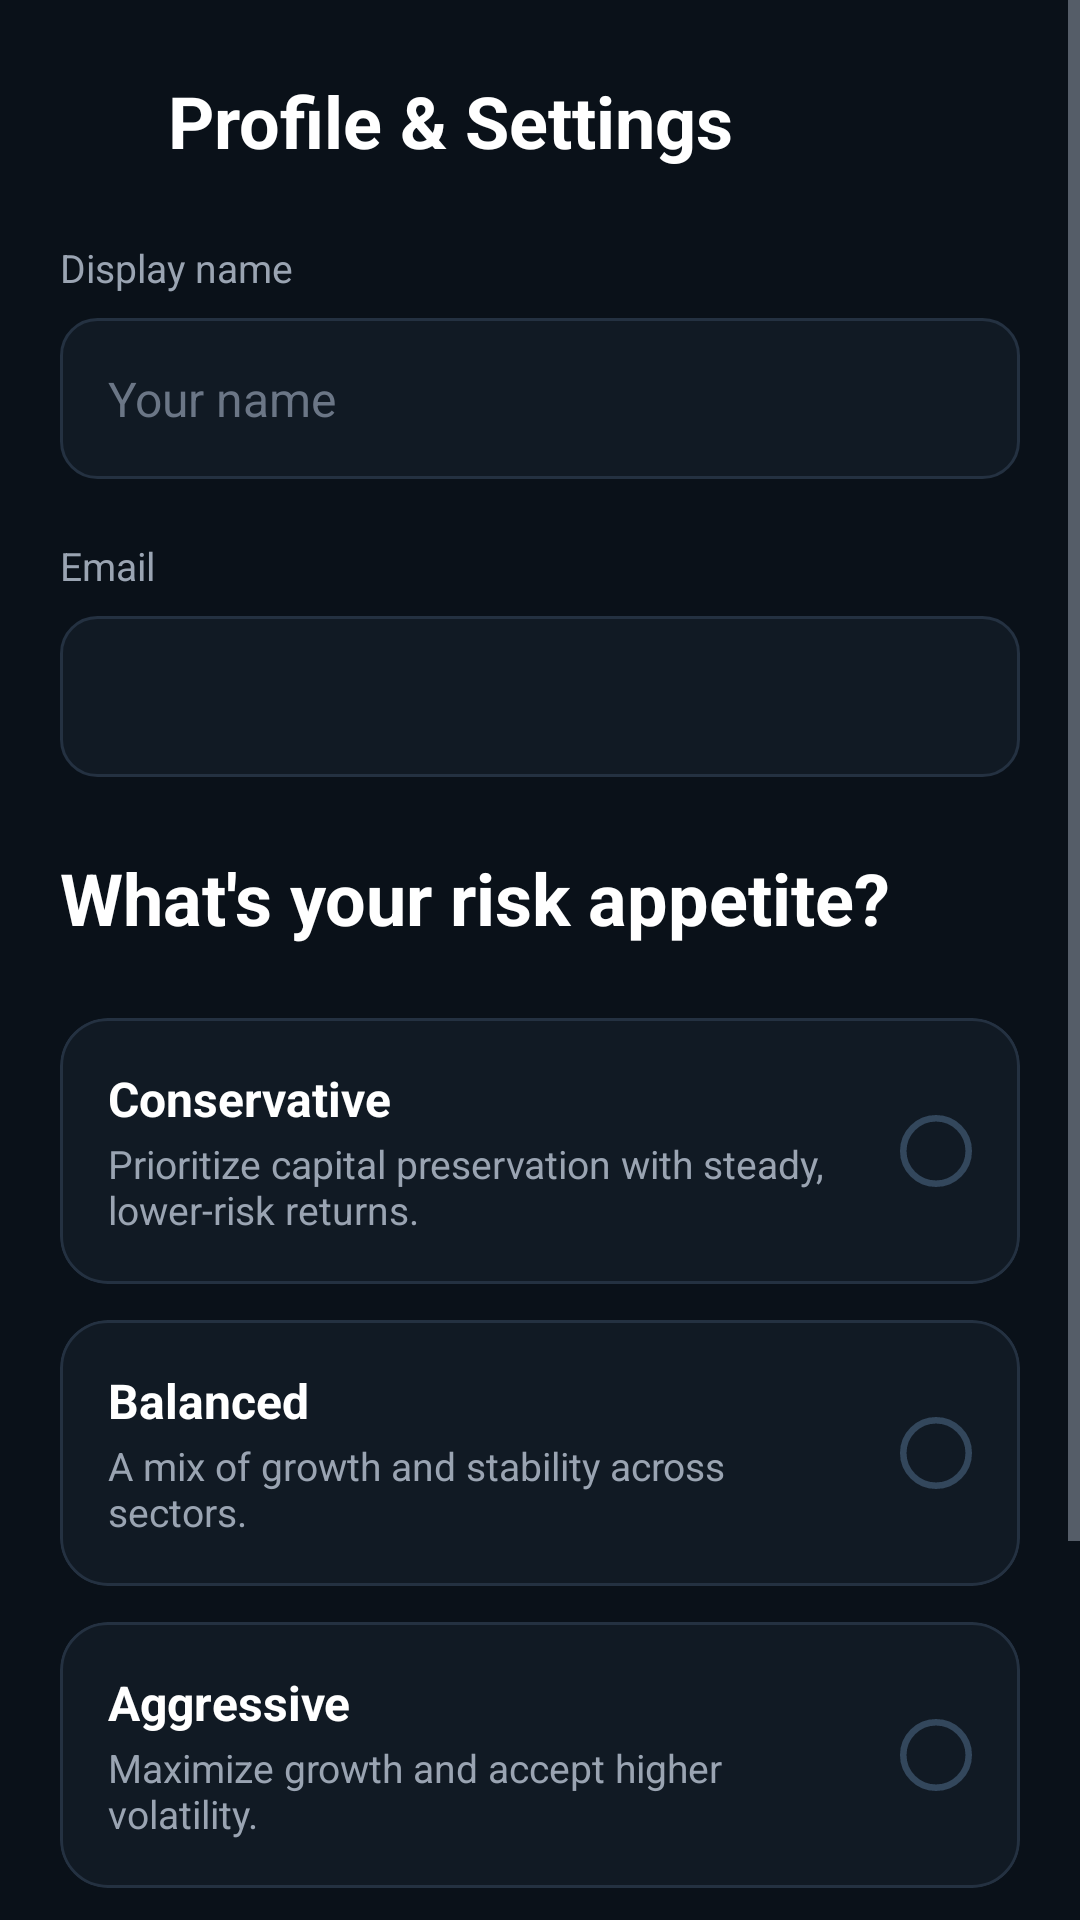

Produce the Android XML layout that renders to this screen, including the resource entries it uses.
<!-- AndroidManifest.xml: application theme Theme.Rasmal -->
<!-- res/layout/fragment_profile_settings.xml -->
<?xml version="1.0" encoding="utf-8"?>
<ScrollView xmlns:android="http://schemas.android.com/apk/res/android"
    xmlns:app="http://schemas.android.com/apk/res-auto"
    android:layout_width="match_parent"
    android:layout_height="match_parent"
    android:background="@color/background"
    android:fillViewport="true">

    <LinearLayout
        android:layout_width="match_parent"
        android:layout_height="wrap_content"
        android:orientation="vertical"
        android:paddingHorizontal="@dimen/space_20"
        android:paddingVertical="@dimen/space_24">

        <LinearLayout
            android:layout_width="match_parent"
            android:layout_height="wrap_content"
            android:gravity="center_vertical"
            android:orientation="horizontal">

            <ImageView
                android:id="@+id/btn_back"
                android:layout_width="24dp"
                android:layout_height="24dp"
                android:layout_marginEnd="@dimen/space_12"
                android:clickable="true"
                android:contentDescription="Back"
                android:focusable="true"
                android:src="@drawable/ic_back" />

            <TextView
                android:layout_width="wrap_content"
                android:layout_height="wrap_content"
                android:text="@string/settings_title"
                android:textAppearance="@style/Text.Rasmal.Heading" />
        </LinearLayout>

        <TextView
            android:layout_width="wrap_content"
            android:layout_height="wrap_content"
            android:layout_marginTop="@dimen/space_24"
            android:text="@string/settings_name_label"
            android:textColor="@color/text_secondary"
            android:textSize="13sp" />

        <EditText
            android:id="@+id/et_display_name"
            android:layout_width="match_parent"
            android:layout_height="wrap_content"
            android:layout_marginTop="@dimen/space_8"
            android:background="@drawable/bg_input"
            android:hint="@string/settings_name_hint"
            android:padding="@dimen/space_16"
            android:textColor="@color/text_primary"
            android:textColorHint="@color/text_tertiary"
            android:textSize="16sp"
            android:inputType="textPersonName" />

        <TextView
            android:layout_width="wrap_content"
            android:layout_height="wrap_content"
            android:layout_marginTop="@dimen/space_20"
            android:text="@string/settings_email_label"
            android:textColor="@color/text_secondary"
            android:textSize="13sp" />

        <TextView
            android:id="@+id/tv_email"
            android:layout_width="match_parent"
            android:layout_height="wrap_content"
            android:layout_marginTop="@dimen/space_8"
            android:background="@drawable/bg_input"
            android:padding="@dimen/space_16"
            android:textColor="@color/text_tertiary"
            android:textSize="16sp" />

        <TextView
            android:layout_width="wrap_content"
            android:layout_height="wrap_content"
            android:layout_marginTop="@dimen/space_24"
            android:text="@string/risk_question"
            android:textAppearance="@style/Text.Rasmal.Heading" />

        <com.google.android.material.card.MaterialCardView
            android:id="@+id/card_conservative"
            android:layout_width="match_parent"
            android:layout_height="wrap_content"
            android:layout_marginTop="@dimen/space_24"
            android:clickable="true"
            android:focusable="true"
            app:cardBackgroundColor="@color/surface"
            app:cardCornerRadius="@dimen/radius_lg"
            app:cardElevation="0dp"
            app:strokeColor="@color/border_subtle"
            app:strokeWidth="1dp">

            <LinearLayout
                android:layout_width="match_parent"
                android:layout_height="wrap_content"
                android:gravity="center_vertical"
                android:orientation="horizontal"
                android:padding="@dimen/space_16">

                <LinearLayout
                    android:layout_width="0dp"
                    android:layout_height="wrap_content"
                    android:layout_weight="1"
                    android:orientation="vertical">

                    <TextView
                        android:layout_width="wrap_content"
                        android:layout_height="wrap_content"
                        android:text="@string/risk_conservative"
                        android:textColor="@color/text_primary"
                        android:textSize="16sp"
                        android:textStyle="bold" />

                    <TextView
                        android:layout_width="wrap_content"
                        android:layout_height="wrap_content"
                        android:layout_marginTop="2dp"
                        android:text="@string/risk_conservative_desc"
                        android:textColor="@color/text_secondary"
                        android:textSize="13sp" />
                </LinearLayout>

                <ImageView
                    android:id="@+id/radio_conservative"
                    android:layout_width="24dp"
                    android:layout_height="24dp"
                    android:layout_marginStart="@dimen/space_12"
                    android:contentDescription="@string/risk_conservative"
                    android:src="@drawable/bg_radio_unselected" />
            </LinearLayout>
        </com.google.android.material.card.MaterialCardView>

        <com.google.android.material.card.MaterialCardView
            android:id="@+id/card_balanced"
            android:layout_width="match_parent"
            android:layout_height="wrap_content"
            android:layout_marginTop="@dimen/space_12"
            android:clickable="true"
            android:focusable="true"
            app:cardBackgroundColor="@color/surface"
            app:cardCornerRadius="@dimen/radius_lg"
            app:cardElevation="0dp"
            app:strokeColor="@color/border_subtle"
            app:strokeWidth="1dp">

            <LinearLayout
                android:layout_width="match_parent"
                android:layout_height="wrap_content"
                android:gravity="center_vertical"
                android:orientation="horizontal"
                android:padding="@dimen/space_16">

                <LinearLayout
                    android:layout_width="0dp"
                    android:layout_height="wrap_content"
                    android:layout_weight="1"
                    android:orientation="vertical">

                    <TextView
                        android:layout_width="wrap_content"
                        android:layout_height="wrap_content"
                        android:text="@string/risk_balanced"
                        android:textColor="@color/text_primary"
                        android:textSize="16sp"
                        android:textStyle="bold" />

                    <TextView
                        android:layout_width="wrap_content"
                        android:layout_height="wrap_content"
                        android:layout_marginTop="2dp"
                        android:text="@string/risk_balanced_desc"
                        android:textColor="@color/text_secondary"
                        android:textSize="13sp" />
                </LinearLayout>

                <ImageView
                    android:id="@+id/radio_balanced"
                    android:layout_width="24dp"
                    android:layout_height="24dp"
                    android:layout_marginStart="@dimen/space_12"
                    android:contentDescription="@string/risk_balanced"
                    android:src="@drawable/bg_radio_unselected" />
            </LinearLayout>
        </com.google.android.material.card.MaterialCardView>

        <com.google.android.material.card.MaterialCardView
            android:id="@+id/card_aggressive"
            android:layout_width="match_parent"
            android:layout_height="wrap_content"
            android:layout_marginTop="@dimen/space_12"
            android:clickable="true"
            android:focusable="true"
            app:cardBackgroundColor="@color/surface"
            app:cardCornerRadius="@dimen/radius_lg"
            app:cardElevation="0dp"
            app:strokeColor="@color/border_subtle"
            app:strokeWidth="1dp">

            <LinearLayout
                android:layout_width="match_parent"
                android:layout_height="wrap_content"
                android:gravity="center_vertical"
                android:orientation="horizontal"
                android:padding="@dimen/space_16">

                <LinearLayout
                    android:layout_width="0dp"
                    android:layout_height="wrap_content"
                    android:layout_weight="1"
                    android:orientation="vertical">

                    <TextView
                        android:layout_width="wrap_content"
                        android:layout_height="wrap_content"
                        android:text="@string/risk_aggressive"
                        android:textColor="@color/text_primary"
                        android:textSize="16sp"
                        android:textStyle="bold" />

                    <TextView
                        android:layout_width="wrap_content"
                        android:layout_height="wrap_content"
                        android:layout_marginTop="2dp"
                        android:text="@string/risk_aggressive_desc"
                        android:textColor="@color/text_secondary"
                        android:textSize="13sp" />
                </LinearLayout>

                <ImageView
                    android:id="@+id/radio_aggressive"
                    android:layout_width="24dp"
                    android:layout_height="24dp"
                    android:layout_marginStart="@dimen/space_12"
                    android:contentDescription="@string/risk_aggressive"
                    android:src="@drawable/bg_radio_unselected" />
            </LinearLayout>
        </com.google.android.material.card.MaterialCardView>

        <com.google.android.material.button.MaterialButton
            android:id="@+id/btn_save"
            style="@style/Widget.Rasmal.Button.Primary"
            android:layout_marginTop="@dimen/space_24"
            android:text="@string/settings_save" />

        <com.google.android.material.button.MaterialButton
            android:id="@+id/btn_logout"
            style="@style/Widget.Rasmal.Button.Secondary"
            android:layout_marginTop="@dimen/space_12"
            android:text="@string/settings_logout" />

    </LinearLayout>
</ScrollView>
<!-- resources referenced by this layout -->
<resources>
  <color name="background">#0A1119</color>
  <color name="border_subtle">#243141</color>
  <color name="surface">#111A24</color>
  <color name="text_primary">#FFFFFFFF</color>
  <color name="text_secondary">#9AA4B2</color>
  <color name="text_tertiary">#6B7686</color>
  <dimen name="radius_lg">16dp</dimen>
  <dimen name="space_12">12dp</dimen>
  <dimen name="space_16">16dp</dimen>
  <dimen name="space_20">20dp</dimen>
  <dimen name="space_24">24dp</dimen>
  <dimen name="space_8">8dp</dimen>
  <!-- drawable bg_input (drawable) -->
  <?xml version="1.0" encoding="utf-8"?>
  <shape xmlns:android="http://schemas.android.com/apk/res/android"
      android:shape="rectangle">
      <solid android:color="@color/surface" />
      <corners android:radius="@dimen/radius_md" />
      <stroke
          android:width="@dimen/border_width"
          android:color="@color/border_subtle" />
  </shape>
  <!-- drawable bg_radio_unselected (drawable) -->
  <?xml version="1.0" encoding="utf-8"?>
  <shape xmlns:android="http://schemas.android.com/apk/res/android"
      android:shape="oval">
      <solid android:color="@android:color/transparent" />
      <stroke android:width="2dp" android:color="@color/border_strong" />
      <size android:width="22dp" android:height="22dp" />
  </shape>
  <string name="risk_aggressive">Aggressive</string>
  <string name="risk_aggressive_desc">Maximize growth and accept higher volatility.</string>
  <string name="risk_balanced">Balanced</string>
  <string name="risk_balanced_desc">A mix of growth and stability across sectors.</string>
  <string name="risk_conservative">Conservative</string>
  <string name="risk_conservative_desc">Prioritize capital preservation with steady, lower-risk returns.</string>
  <string name="risk_question">What\'s your risk appetite?</string>
  <string name="settings_email_label">Email</string>
  <string name="settings_logout">Log out</string>
  <string name="settings_name_hint">Your name</string>
  <string name="settings_name_label">Display name</string>
  <string name="settings_save">Save changes</string>
  <string name="settings_title">Profile &amp; Settings</string>
  <style name="Text.Rasmal.Heading" parent="TextAppearance.Material3.HeadlineSmall">
          <item name="android:textColor">@color/text_primary</item>
          <item name="android:textStyle">bold</item>
      </style>
  <style name="Widget.Rasmal.Button.Primary" parent="Widget.Material3.Button">
          <item name="android:layout_width">match_parent</item>
          <item name="android:layout_height">@dimen/button_height</item>
          <item name="backgroundTint">@color/primary_strong</item>
          <item name="android:textColor">@color/on_primary</item>
          <item name="android:textSize">16sp</item>
          <item name="android:textStyle">bold</item>
          <item name="cornerRadius">@dimen/radius_button</item>
          <item name="android:textAllCaps">false</item>
          <item name="rippleColor">@color/on_primary</item>
      </style>
  <style name="Theme.Rasmal" parent="Base.Theme.Rasmal" />
  <dimen name="radius_md">12dp</dimen>
  <dimen name="border_width">1dp</dimen>
  <color name="border_strong">#33475C</color>
  <dimen name="button_height">54dp</dimen>
  <color name="primary_strong">#00C46A</color>
  <color name="on_primary">#04140C</color>
  <dimen name="radius_button">14dp</dimen>
  <color name="surface_2">#16212E</color>
  <color name="soft_green">#0C2A1E</color>
  <style name="Widget.Rasmal.Card" parent="Widget.Material3.CardView.Filled">
          <item name="cardBackgroundColor">@color/surface</item>
          <item name="cardCornerRadius">@dimen/radius_lg</item>
          <item name="cardElevation">@dimen/card_elevation</item>
          <item name="strokeColor">@color/border_subtle</item>
          <item name="strokeWidth">@dimen/border_width</item>
      </style>
  <dimen name="card_elevation">2dp</dimen>
</resources>
